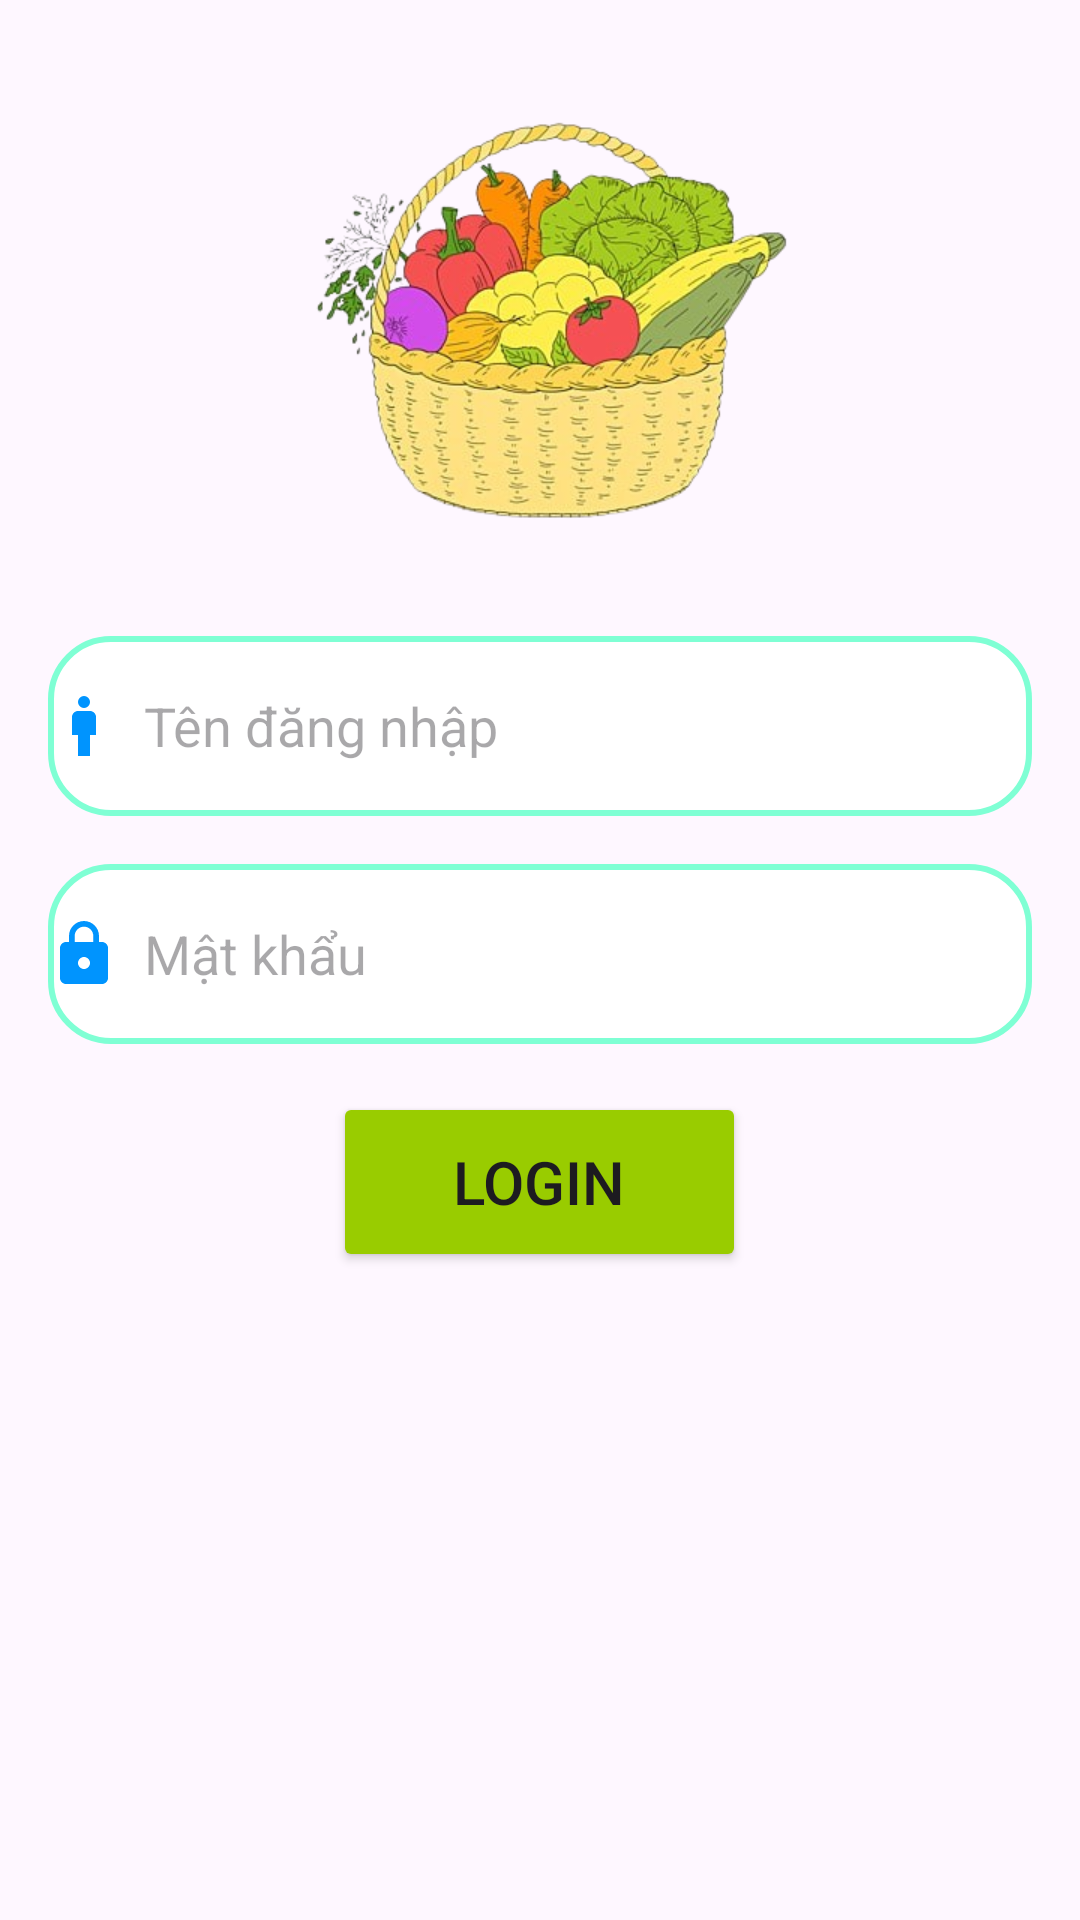

The Android layout XML behind this screen, and the referenced resources:
<!-- AndroidManifest.xml: application theme Theme.BTLon -->
<!-- res/layout/fragment_login_tab_fagment.xml -->
<?xml version="1.0" encoding="utf-8"?>
<LinearLayout
    xmlns:android="http://schemas.android.com/apk/res/android"
    xmlns:tools="http://schemas.android.com/tools"
    xmlns:app="http://schemas.android.com/apk/res-auto"
    android:layout_width="match_parent"
    android:layout_height="match_parent"
    android:orientation="vertical"
    tools:context=".LoginTabFragment">

    
    <ScrollView
        android:layout_width="match_parent"
        android:layout_height="match_parent">

        <LinearLayout
            android:layout_width="match_parent"
            android:layout_height="wrap_content"
            android:orientation="vertical"
            android:padding="16dp">

            
            <ImageView
                android:layout_width="wrap_content"
                android:layout_height="180dp"
                android:layout_gravity="center"
                android:layout_marginBottom="16dp"

                android:contentDescription="Main Icon"
                android:src="@drawable/mainicon" />

            
            <EditText
                android:id="@+id/login_user"
                android:layout_width="match_parent"
                android:layout_height="60dp"
                android:layout_marginBottom="16dp"
                android:hint="Tên đăng nhập"
                android:drawableLeft="@drawable/user"
                android:drawablePadding="8dp"
                android:maxLines="1"
                android:inputType="text"
                android:background="@drawable/edittext_bkg" />

            
            <EditText
                android:id="@+id/login_password"
                android:layout_width="match_parent"
                android:layout_height="60dp"
                android:layout_marginBottom="16dp"
                android:hint="Mật khẩu"
                android:drawableLeft="@drawable/baseline_lock_24"
                android:drawablePadding="8dp"
                android:maxLines="1"
                android:inputType="textPassword"
                android:background="@drawable/edittext_bkg" />

            
            <Button
                android:id="@+id/btLogin"
                android:layout_width="wrap_content"
                android:layout_height="60dp"
                android:layout_gravity="center"
                android:text="Login"
                android:textSize="20sp"
                android:backgroundTint="@android:color/holo_green_light"
                android:paddingHorizontal="40dp" />
        </LinearLayout>

    </ScrollView>

</LinearLayout>
<!-- resources referenced by this layout -->
<resources>
  <!-- drawable baseline_lock_24 (drawable) -->
  <vector android:height="24dp" android:tint="#0094FE"
      android:viewportHeight="24" android:viewportWidth="24"
      android:width="24dp" xmlns:android="http://schemas.android.com/apk/res/android">
      <path android:fillColor="@android:color/white" android:pathData="M18,8h-1L17,6c0,-2.76 -2.24,-5 -5,-5S7,3.24 7,6v2L6,8c-1.1,0 -2,0.9 -2,2v10c0,1.1 0.9,2 2,2h12c1.1,0 2,-0.9 2,-2L20,10c0,-1.1 -0.9,-2 -2,-2zM12,17c-1.1,0 -2,-0.9 -2,-2s0.9,-2 2,-2 2,0.9 2,2 -0.9,2 -2,2zM15.1,8L8.9,8L8.9,6c0,-1.71 1.39,-3.1 3.1,-3.1 1.71,0 3.1,1.39 3.1,3.1v2z"/>
  </vector>
  <!-- drawable edittext_bkg (drawable) -->
  <?xml version="1.0" encoding="utf-8"?>
  <shape xmlns:android="http://schemas.android.com/apk/res/android"
      android:shape="rectangle">
      <solid android:color="@color/white"/>
      <corners android:radius="20dp"/>
      <stroke android:color="@color/light_green"
          android:width="2dp"/>
  
  </shape>
  <!-- drawable mainicon: png bitmap (drawable, 151940 bytes) -->
  <!-- drawable user (drawable) -->
  <vector android:height="24dp" android:tint="#0094FE"
      android:viewportHeight="24" android:viewportWidth="24"
      android:width="24dp" xmlns:android="http://schemas.android.com/apk/res/android">
      <path android:fillColor="@android:color/white" android:pathData="M14,7h-4C8.9,7 8,7.9 8,9v6h2v7h4v-7h2V9C16,7.9 15.1,7 14,7z"/>
      <path android:fillColor="@android:color/white" android:pathData="M12,4m-2,0a2,2 0,1 1,4 0a2,2 0,1 1,-4 0"/>
  </vector>
  <style name="Theme.BTLon" parent="Base.Theme.BTLon" />
  <color name="white">#FFFFFFFF</color>
  <color name="light_green">#7fffd4</color>
  <style name="Base.Theme.BTLon" parent="Theme.Material3.DayNight.NoActionBar">
          
          
      </style>
</resources>
